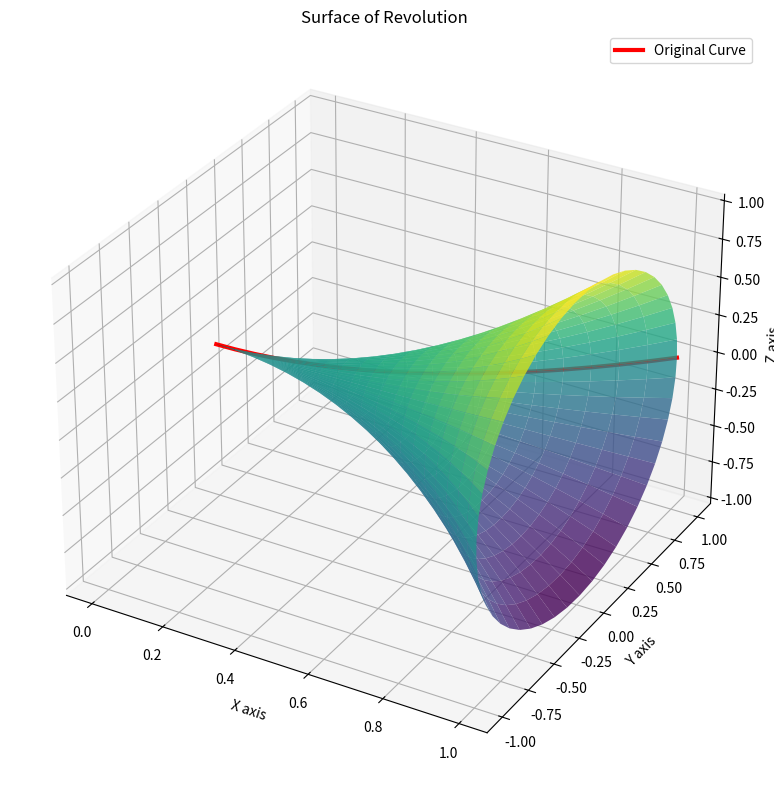

Reproduce this figure in Python.
import numpy as np
import matplotlib.pyplot as plt
from mpl_toolkits.mplot3d import Axes3D

# Define the curve to be revolved (e.g., a parabola y = x^2 from x=0 to x=1)
def original_curve(x):
    return x**2  # Change this to whatever curve you want to revolve

# Create the plot
fig = plt.figure(figsize=(10, 8))
ax = fig.add_subplot(111, projection='3d')

# Parameters
theta = np.linspace(0, 2*np.pi, 50)  # Rotation angles
x = np.linspace(0, 1, 20)            # x-coordinates of original curve
y = original_curve(x)                 # y-coordinates of original curve

# Create the surface by revolving around x-axis
X = np.outer(np.ones_like(theta), x)
Y = np.outer(np.cos(theta), y)
Z = np.outer(np.sin(theta), y)

# Plot the surface
ax.plot_surface(X, Y, Z, cmap='viridis', edgecolor='none', alpha=0.8)

# Add original curve for reference
ax.plot(x, y, np.zeros_like(x), 'r-', linewidth=3, label='Original Curve')

# Set labels and title
ax.set_xlabel('X axis')
ax.set_ylabel('Y axis')
ax.set_zlabel('Z axis')
ax.set_title('Surface of Revolution')
ax.legend()

plt.tight_layout()
plt.show()